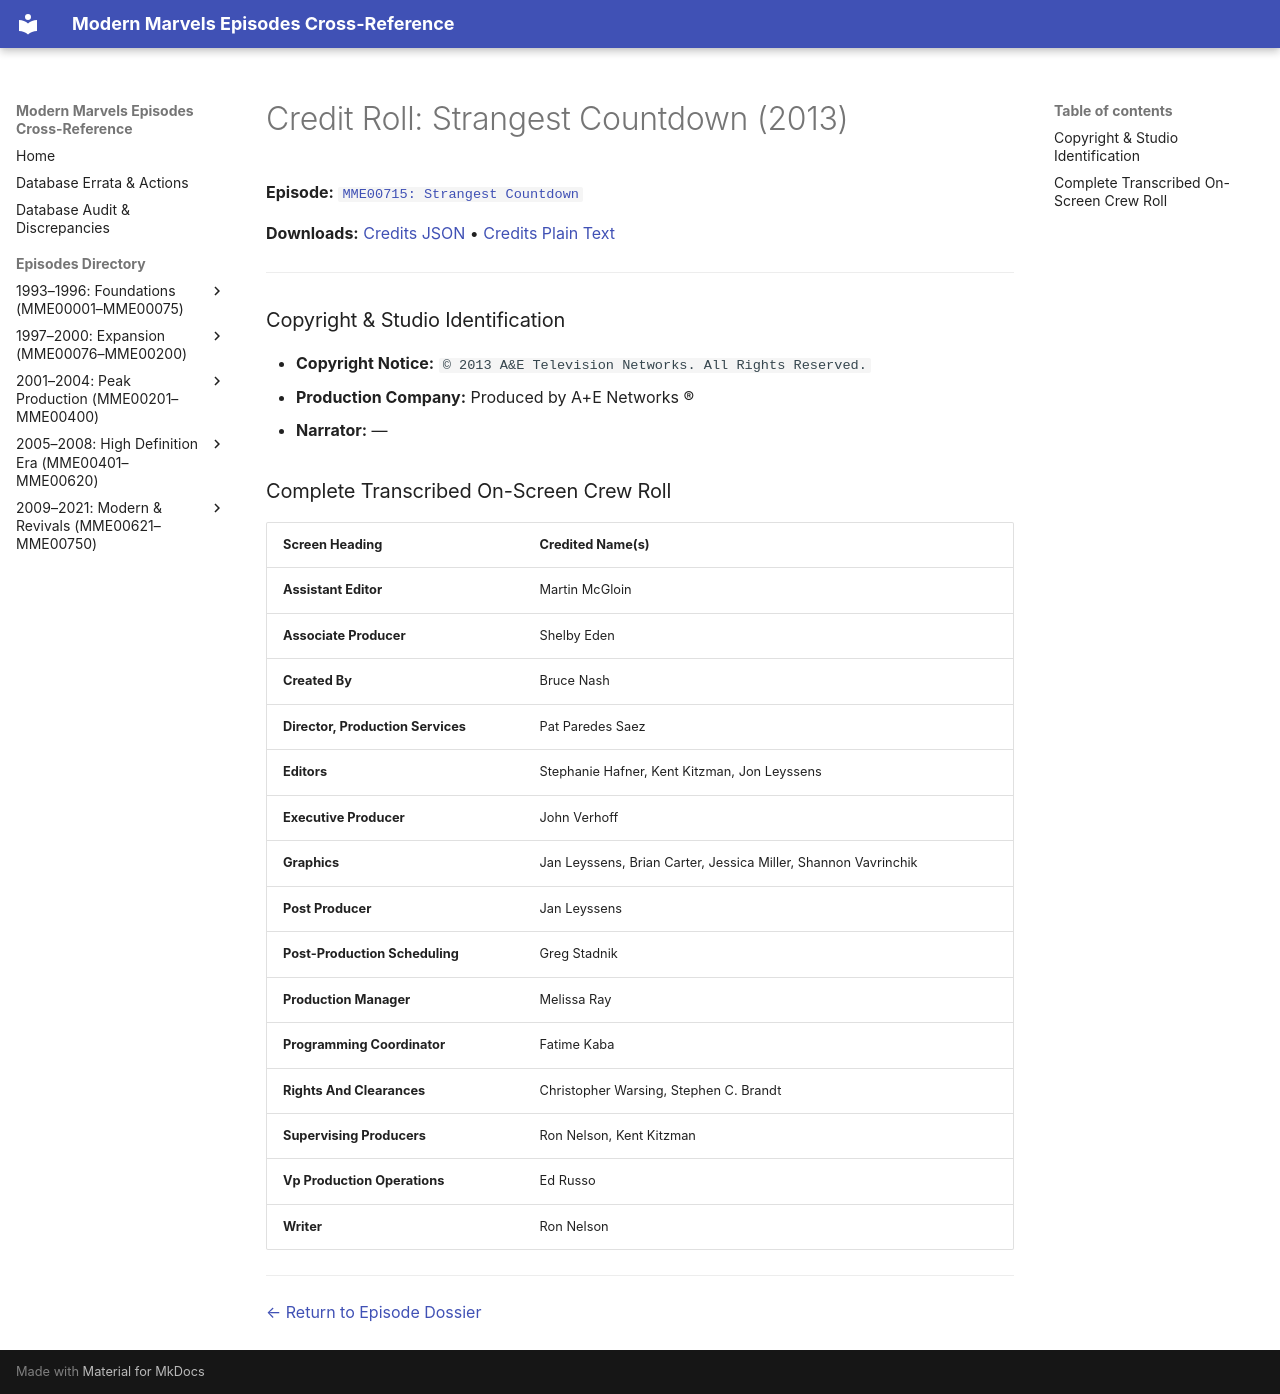

repository: ModernMarvelsFan/ModernMarvels · page: credits/MME00715-credits/index.html · generator: mkdocs

# Credit Roll: Strangest Countdown (2013)
**Episode:** [`MME00715: Strangest Countdown`](../episodes/MME00715.md)

**Downloads:** [Credits JSON](json/MME00715-credits.json) • [Credits Plain Text](txt/MME00715-credits.txt)

---

### Copyright & Studio Identification
* **Copyright Notice:** `© 2013 A&E Television Networks. All Rights Reserved.`
* **Production Company:** Produced by A+E Networks ®
* **Narrator:** —

### Complete Transcribed On-Screen Crew Roll

| Screen Heading | Credited Name(s) |
| :--- | :--- |
| **Assistant Editor** | Martin McGloin |
| **Associate Producer** | Shelby Eden |
| **Created By** | Bruce Nash |
| **Director, Production Services** | Pat Paredes Saez |
| **Editors** | Stephanie Hafner, Kent Kitzman, Jon Leyssens |
| **Executive Producer** | John Verhoff |
| **Graphics** | Jan Leyssens, Brian Carter, Jessica Miller, Shannon Vavrinchik |
| **Post Producer** | Jan Leyssens |
| **Post-Production Scheduling** | Greg Stadnik |
| **Production Manager** | Melissa Ray |
| **Programming Coordinator** | Fatime Kaba |
| **Rights And Clearances** | Christopher Warsing, Stephen C. Brandt |
| **Supervising Producers** | Ron Nelson, Kent Kitzman |
| **Vp Production Operations** | Ed Russo |
| **Writer** | Ron Nelson |

---
[← Return to Episode Dossier](../episodes/MME00715.md)
